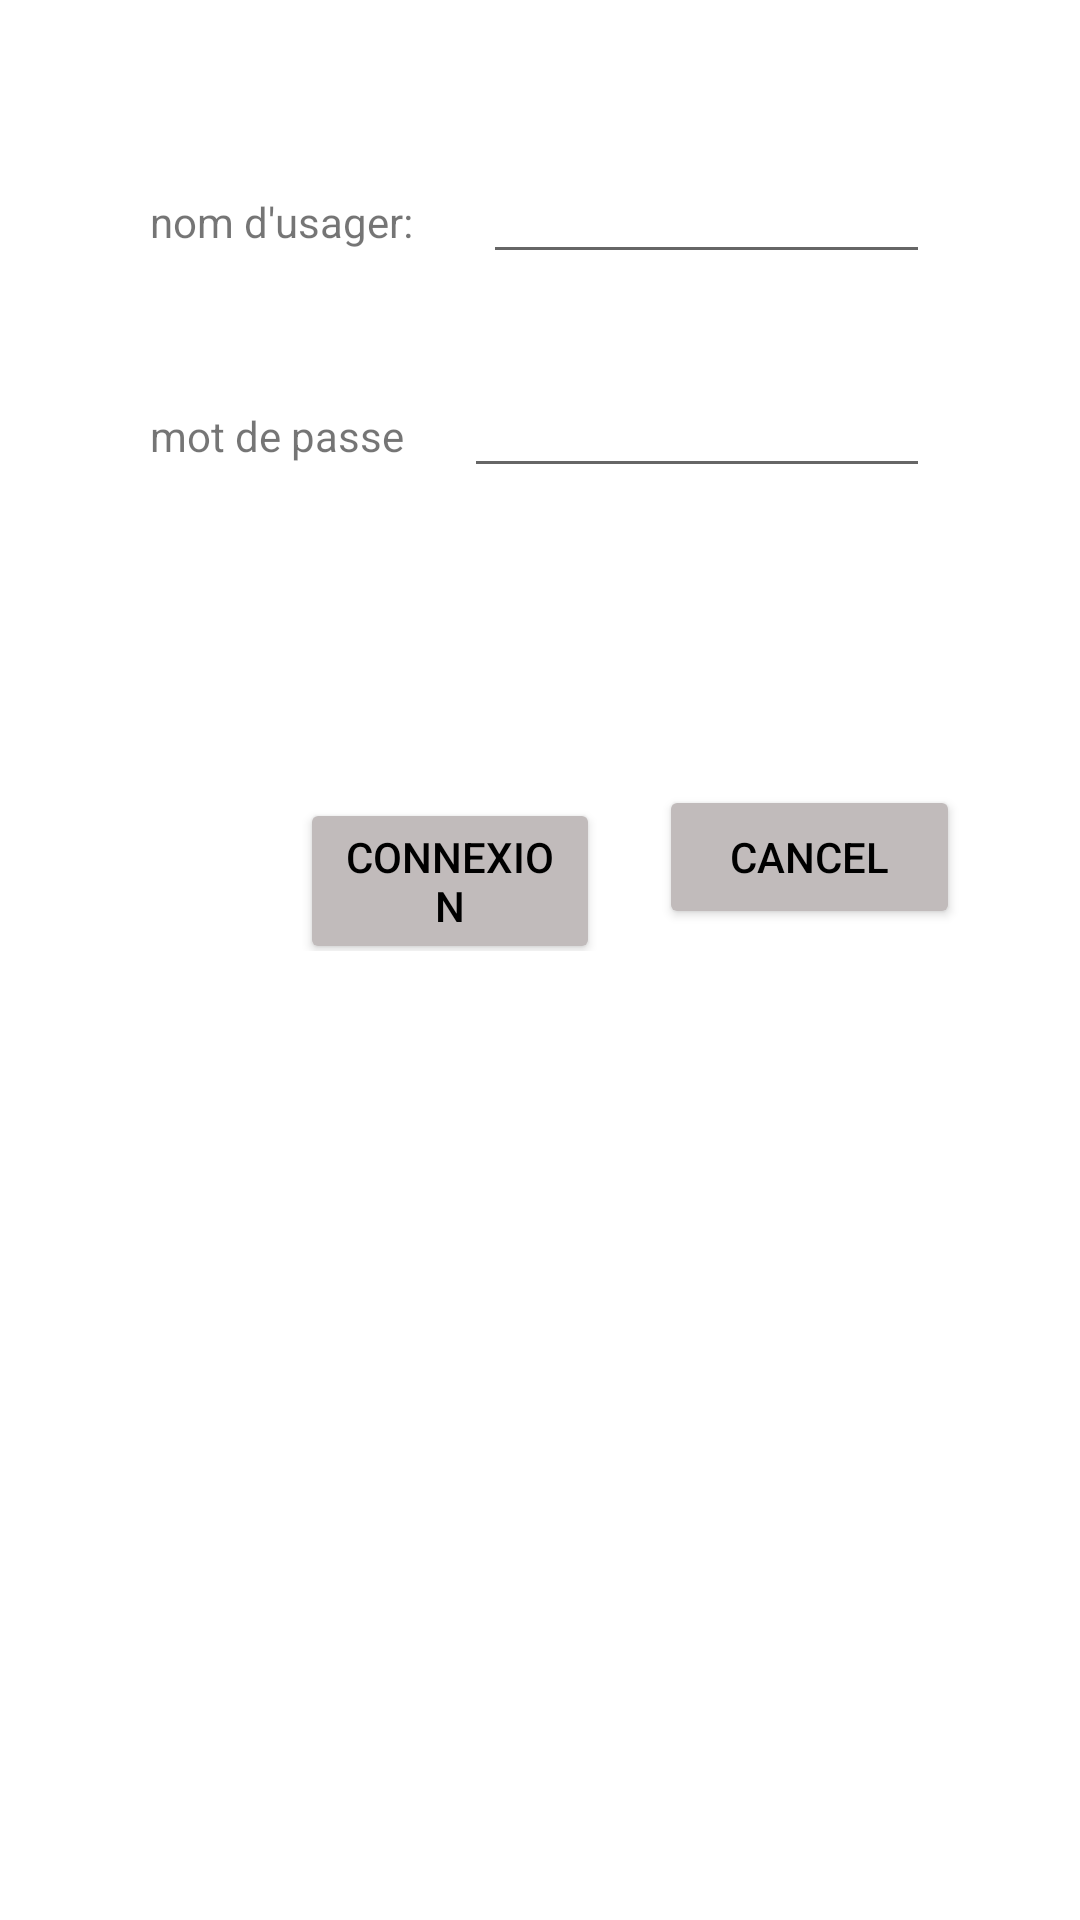

Write the Android layout XML for this screen, with the resource values it uses.
<!-- AndroidManifest.xml: application theme Theme.Merchandising2 -->
<!-- res/layout/activity_login.xml -->
<?xml version="1.0" encoding="utf-8"?>
<LinearLayout xmlns:android="http://schemas.android.com/apk/res/android"
    xmlns:app="http://schemas.android.com/apk/res-auto"
    xmlns:tools="http://schemas.android.com/tools"
    android:layout_width="match_parent"
    android:layout_height="match_parent"
    tools:context=".MainActivity"
    android:orientation="vertical">
    <LinearLayout
        android:layout_width="match_parent"
        android:layout_height="wrap_content"
        android:orientation="horizontal"
        android:layout_marginHorizontal="50dp"
        android:layout_marginTop="50dp">
        <TextView
            android:layout_width="wrap_content"
            android:layout_height="wrap_content"
            android:text="nom d'usager: "
            app:layout_constraintBottom_toBottomOf="parent"
            app:layout_constraintLeft_toLeftOf="parent"
            app:layout_constraintRight_toRightOf="parent"
            app:layout_constraintTop_toTopOf="parent" />
        <EditText
            android:id="@+id/username"
            android:layout_width="match_parent"
            android:layout_height="wrap_content"
            android:layout_marginLeft="20dp">

        </EditText>
    </LinearLayout>
    <LinearLayout
        android:layout_width="match_parent"
        android:layout_height="wrap_content"
        android:orientation="horizontal"
        android:layout_marginHorizontal="50dp"
        android:layout_marginTop="30dp">
        <TextView
            android:layout_width="wrap_content"
            android:layout_height="wrap_content"
            android:text="mot de passe"
            app:layout_constraintBottom_toBottomOf="parent"
            app:layout_constraintLeft_toLeftOf="parent"
            app:layout_constraintRight_toRightOf="parent"
            app:layout_constraintTop_toTopOf="parent" />
        <EditText
            android:id="@+id/mdp"
            android:layout_width="match_parent"
            android:layout_height="wrap_content"
            android:layout_marginLeft="20dp">

        </EditText>
    </LinearLayout>
    <LinearLayout
        android:layout_width="match_parent"
        android:layout_height="wrap_content"
        android:orientation="horizontal"
        android:layout_marginHorizontal="50dp"
        android:layout_marginTop="30dp">
        <TextView
            android:id="@+id/erreur"
            android:layout_width="wrap_content"
            android:layout_height="wrap_content"
            android:text=""
            app:layout_constraintBottom_toBottomOf="parent"
            app:layout_constraintLeft_toLeftOf="parent"
            app:layout_constraintRight_toRightOf="parent"
            app:layout_constraintTop_toTopOf="parent"
            android:textColor="#F40707"/>

    </LinearLayout>



    <LinearLayout
        android:layout_width="match_parent"
        android:layout_height="wrap_content"
        android:orientation="horizontal"
        android:layout_marginHorizontal="40dp"
        android:layout_marginTop="50dp">
        <Button
            android:id="@+id/submit"
            android:layout_width="0dp"
            android:layout_height="wrap_content"
            android:text="Connexion"
            android:backgroundTint="#C1BBBB"
            android:textColor="@color/black"
            android:layout_weight="1"
            android:layout_marginLeft="60dp"/>
        <LinearLayout
            android:layout_width="0dp"
            android:layout_height="wrap_content"
            android:layout_weight="0.2"/>
        <Button
            android:id="@+id/cancel"
            android:layout_width="0dp"
            android:layout_height="wrap_content"
            android:text="CANCEL"
            android:backgroundTint="#C1BBBB"
            android:textColor="@color/black"
            android:layout_weight="1"/>
    </LinearLayout>


</LinearLayout>
<!-- resources referenced by this layout -->
<resources>
  <style name="Theme.Merchandising2" parent="Theme.MaterialComponents.DayNight.DarkActionBar">
          
          <item name="colorPrimary">@color/purple_500</item>
          <item name="colorPrimaryVariant">@color/purple_700</item>
          <item name="colorOnPrimary">@color/white</item>
          
          <item name="colorSecondary">@color/teal_200</item>
          <item name="colorSecondaryVariant">@color/teal_700</item>
          <item name="colorOnSecondary">@color/black</item>
          
          <item name="android:statusBarColor" tools:targetApi="l">?attr/colorPrimaryVariant</item>
          
      </style>
  <!-- not gathered from this repository: default colours our renderer supplied (Android Studio template values) -->
  <color name="purple_500">#FF6200EE</color>
  <color name="purple_700">#FF3700B3</color>
  <color name="teal_200">#FF03DAC5</color>
  <color name="teal_700">#FF018786</color>
  <color name="black">#FF000000</color>
  <color name="white">#FFFFFFFF</color>
</resources>
